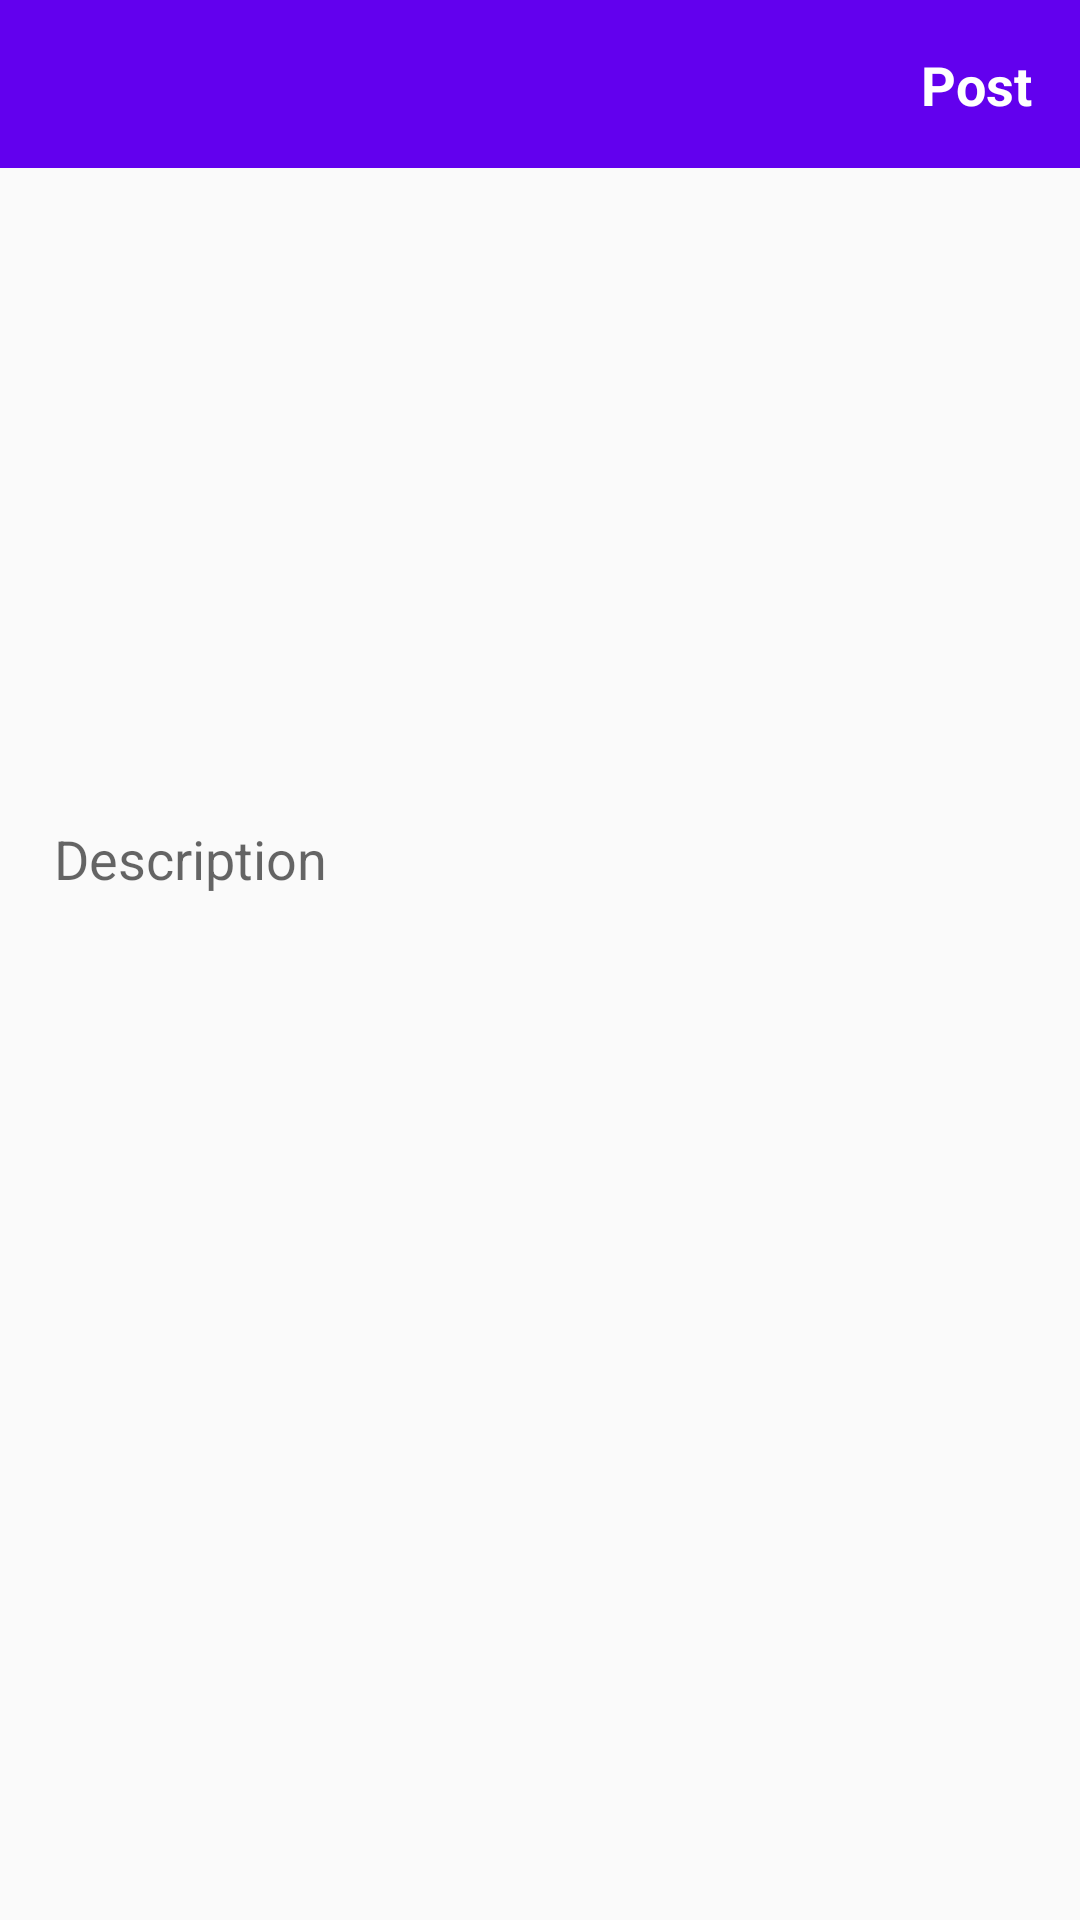

Write the Android layout XML for this screen, with the resource values it uses.
<!-- AndroidManifest.xml: application theme AppTheme -->
<!-- res/layout/activity_post_image.xml -->
<?xml version="1.0" encoding="utf-8"?>
<android.support.constraint.ConstraintLayout xmlns:android="http://schemas.android.com/apk/res/android"
    xmlns:app="http://schemas.android.com/apk/res-auto"
    android:layout_width="match_parent"
    android:layout_height="match_parent">


    <android.support.v7.widget.Toolbar
        android:id="@+id/toolbar"
        android:layout_width="match_parent"
        android:layout_height="wrap_content"
        android:background="@color/colorPrimary"
        android:minHeight="?attr/actionBarSize"
        android:theme="@style/ThemeOverlay.AppCompat.Dark.ActionBar"
        app:layout_constraintEnd_toEndOf="parent"
        app:layout_constraintStart_toStartOf="parent"
        app:layout_constraintTop_toTopOf="parent"
        app:popupTheme="@style/ThemeOverlay.AppCompat.Light" />


    <TextView
        android:id="@+id/textView"
        android:layout_width="wrap_content"
        android:layout_height="wrap_content"
        android:layout_marginEnd="16dp"
        android:layout_marginRight="16dp"
        android:layout_marginTop="16dp"
        android:text="Post"
        android:textColor="@android:color/background_light"
        android:textSize="18sp"
        android:textStyle="bold"
        app:layout_constraintEnd_toEndOf="parent"
        app:layout_constraintTop_toTopOf="parent" />

    <ImageView
        android:id="@+id/imageView"
        android:layout_width="0dp"
        android:layout_height="130dp"
        android:layout_marginBottom="8dp"
        android:layout_marginEnd="8dp"
        android:layout_marginLeft="8dp"
        android:layout_marginRight="8dp"
        android:layout_marginStart="8dp"
        android:layout_marginTop="8dp"
        app:layout_constraintBottom_toTopOf="@+id/guideline"
        app:layout_constraintEnd_toEndOf="parent"
        app:layout_constraintStart_toStartOf="parent"
        app:layout_constraintTop_toBottomOf="@+id/toolbar"
        app:srcCompat="@drawable/googleg_standard_color_18" />

    <EditText
        android:id="@+id/editText"
        android:layout_width="0dp"
        android:layout_height="0dp"
        android:layout_marginBottom="8dp"
        android:layout_marginEnd="8dp"
        android:layout_marginLeft="8dp"
        android:layout_marginRight="8dp"
        android:layout_marginStart="8dp"
        android:layout_marginTop="8dp"
        android:background="#00000000"
        android:ems="10"
        android:gravity="start"
        android:hint="@string/description"
        android:inputType="text"
        android:paddingLeft="10dp"
        android:paddingTop="10dp"
        app:layout_constraintBottom_toBottomOf="parent"
        app:layout_constraintEnd_toEndOf="parent"
        app:layout_constraintHorizontal_bias="0.0"
        app:layout_constraintStart_toStartOf="parent"
        app:layout_constraintTop_toTopOf="@+id/guideline" />

    <android.support.constraint.Guideline
        android:id="@+id/guideline"
        android:layout_width="wrap_content"
        android:layout_height="wrap_content"
        android:orientation="horizontal"
        app:layout_constraintGuide_percent="0.4" />
</android.support.constraint.ConstraintLayout>
<!-- resources referenced by this layout -->
<resources>
  <string name="description">Description</string>
  <style name="AppTheme" parent="Theme.AppCompat.Light.NoActionBar">
          
          <item name="colorPrimary">@color/colorPrimary</item>
          <item name="colorPrimaryDark">@color/colorPrimaryDark</item>
          <item name="colorAccent">@color/colorAccent</item>
      </style>
  <!-- not gathered from this repository: default colours our renderer supplied (Android Studio template values) -->
  <color name="colorPrimary">#FF6200EE</color>
  <color name="colorPrimaryDark">#FF3700B3</color>
  <color name="colorAccent">#FF03DAC5</color>
</resources>
